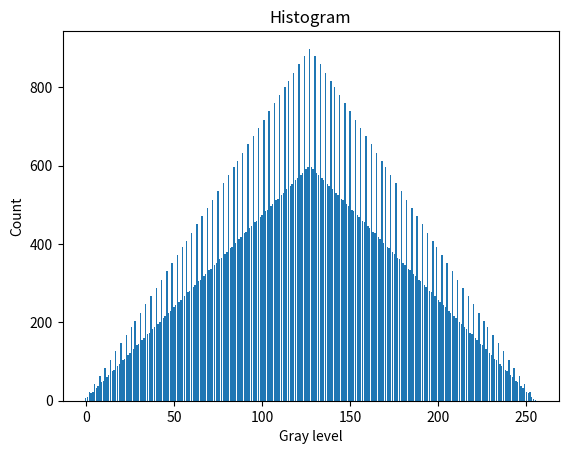

Generate this figure with matplotlib:
import numpy as np
import matplotlib.pyplot as plt


# פונקציה לחישוב היסטוגרמה
def compute_histogram(img):
    hist = np.zeros(256, dtype=int)
    h, w = img.shape
    for r in range(h):
        for c in range(w):
            hist[img[r,c]] += 1
    return hist

# --- יוצרים תמונה לדוגמה ---
# אפשר תמונת גרדיאנט:
def create_gradient_image(height, width):
    img = np.zeros((height, width), dtype=np.uint8)
    max_sum = (height - 1) + (width - 1)
    for r in range(height):
        for c in range(width):
            img[r, c] = int((r + c) * 255 / max_sum)
    return img

img = create_gradient_image(300, 300)

# --- עכשיו מחשבים היסטוגרמה ---
hist = compute_histogram(img)

# --- מציגים גרף ---
plt.bar(range(256), hist)
plt.title("Histogram")
plt.xlabel("Gray level")
plt.ylabel("Count")
plt.show()
